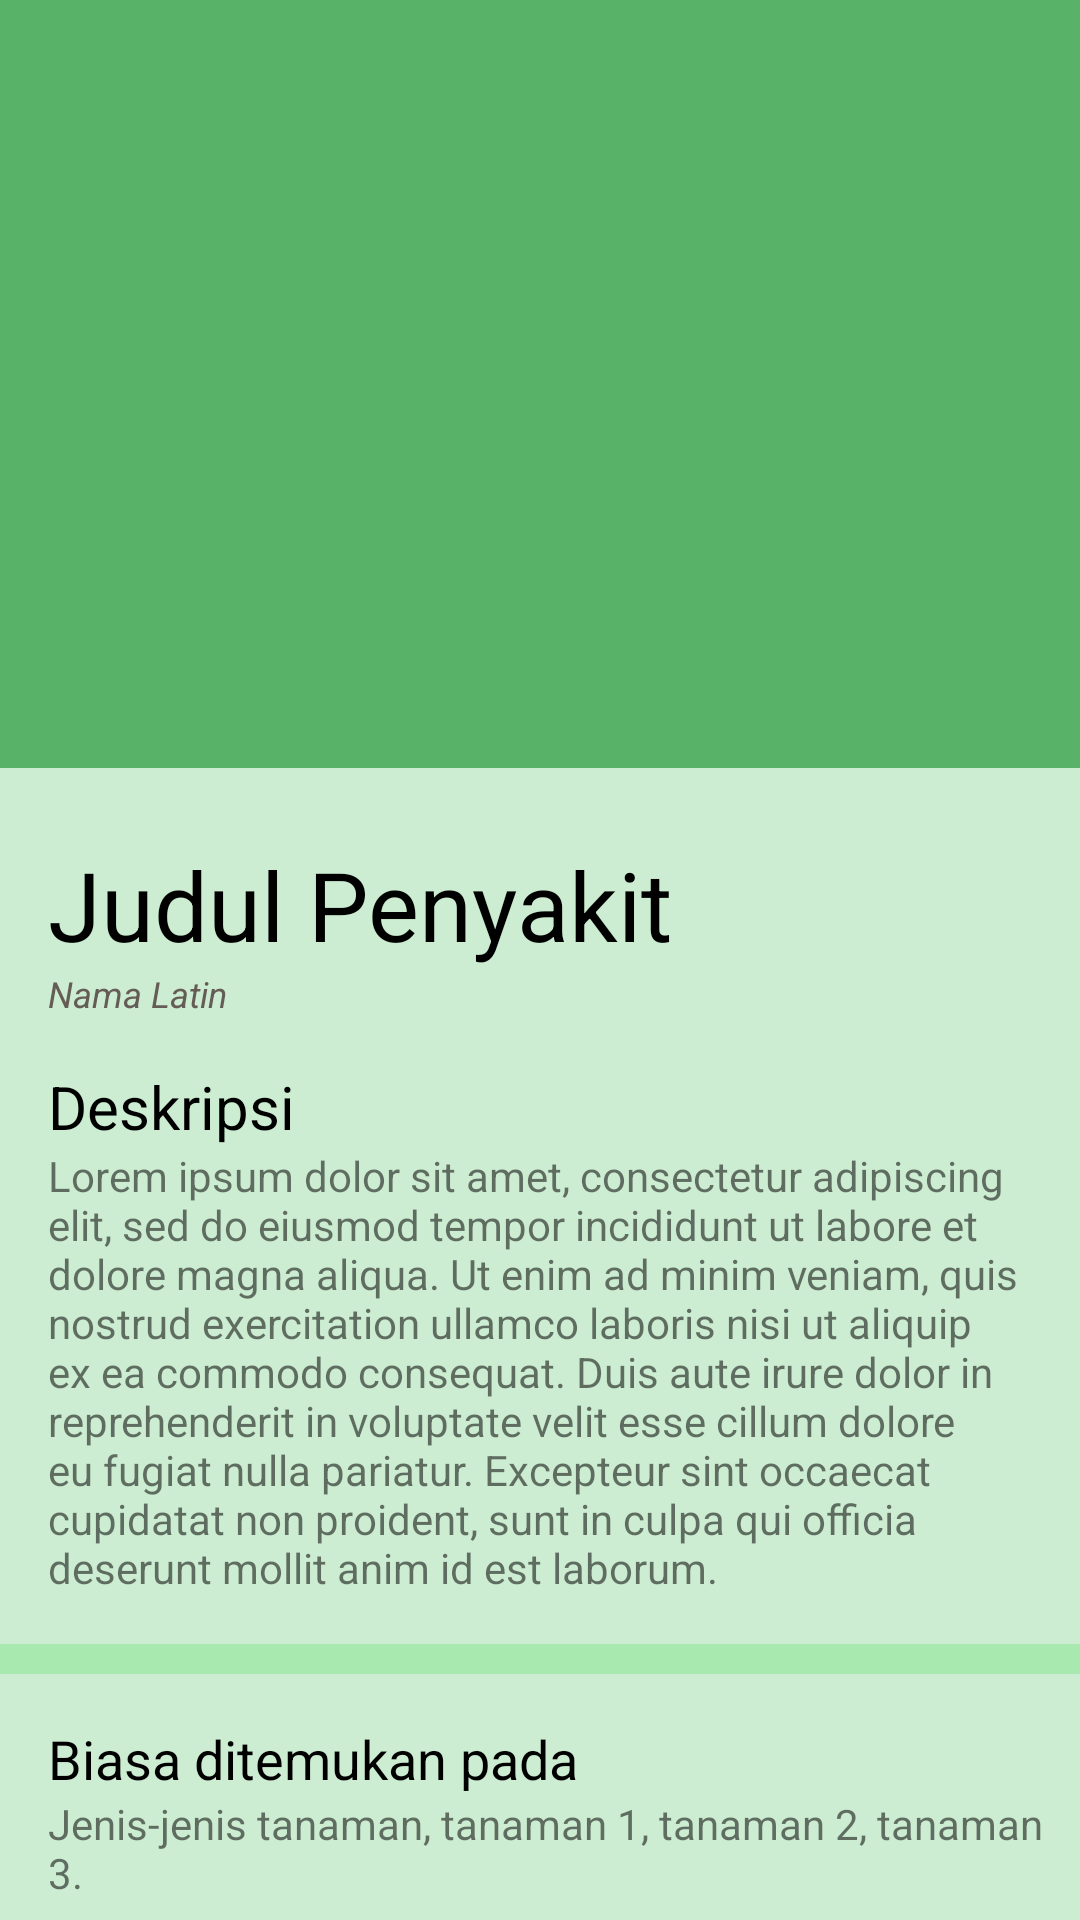

The Android layout XML behind this screen, and the referenced resources:
<!-- AndroidManifest.xml: activity theme AppBarTheme -->
<!-- res/layout/activity_detail_penyakit.xml -->
<?xml version="1.0" encoding="utf-8"?>

<androidx.coordinatorlayout.widget.CoordinatorLayout xmlns:android="http://schemas.android.com/apk/res/android"
    xmlns:app="http://schemas.android.com/apk/res-auto"
    android:layout_width="match_parent"
    android:layout_height="match_parent"
    android:fitsSystemWindows="true">

    <com.google.android.material.appbar.AppBarLayout
        android:id="@+id/appBarDetailHama"
        android:layout_width="match_parent"
        android:layout_height="256dp"
        android:fitsSystemWindows="true"
        android:theme="@style/ThemeOverlay.AppCompat.Dark.ActionBar">

        <com.google.android.material.appbar.CollapsingToolbarLayout
            android:layout_width="match_parent"
            android:layout_height="match_parent"
            android:fitsSystemWindows="true"
            app:contentScrim="?attr/colorPrimary"
            app:expandedTitleMarginEnd="64dp"
            app:expandedTitleMarginStart="48dp"
            app:layout_scrollFlags="scroll|exitUntilCollapsed">

            <ImageView
                android:id="@+id/imgPenyakit"
                android:layout_width="match_parent"
                android:layout_height="match_parent"
                android:fitsSystemWindows="true"
                android:scaleType="centerCrop"
                android:src="@drawable/sample_tanah"
                app:layout_collapseMode="parallax" />

            <androidx.appcompat.widget.Toolbar
                android:id="@+id/toolbarDetailHama"
                android:layout_width="match_parent"
                android:layout_height="?attr/actionBarSize"
                app:layout_collapseMode="pin"
                app:popupTheme="@style/ThemeOverlay.AppCompat.Light" />

        </com.google.android.material.appbar.CollapsingToolbarLayout>

    </com.google.android.material.appbar.AppBarLayout>

    <androidx.core.widget.NestedScrollView
        android:layout_width="match_parent"
        android:layout_height="match_parent"
        android:background="@color/colorBackground"
        app:layout_behavior="@string/appbar_scrolling_view_behavior">

        <LinearLayout
            android:layout_width="match_parent"
            android:layout_height="match_parent"
            android:orientation="vertical"
            android:paddingTop="24dp">

            <LinearLayout
                android:layout_width="match_parent"
                android:layout_height="wrap_content">

                <TextView
                    android:id="@+id/txtNamaPenyakit"
                    android:layout_width="wrap_content"
                    android:layout_height="wrap_content"
                    android:layout_marginStart="16dp"
                    android:text="Judul Penyakit"
                    android:textColor="@android:color/black"
                    android:textSize="32sp" />
            </LinearLayout>

            <LinearLayout
                android:layout_width="match_parent"
                android:layout_height="wrap_content">

                <TextView
                    android:id="@+id/txtNamaLatinPenyakit"
                    android:layout_width="wrap_content"
                    android:layout_height="wrap_content"
                    android:layout_marginStart="16dp"
                    android:text="Nama Latin"
                    android:textColor="@color/colorNormalText"
                    android:textSize="12sp"
                    android:textStyle="italic" />
            </LinearLayout>


            <LinearLayout
                android:layout_width="match_parent"
                android:layout_height="wrap_content"
                android:layout_marginTop="16dp">

                <TextView
                    android:layout_width="wrap_content"
                    android:layout_height="wrap_content"
                    android:layout_marginStart="16dp"
                    android:text="@string/deskripsi"
                    android:textColor="@android:color/black"
                    android:textSize="20sp" />
            </LinearLayout>

            <LinearLayout
                android:layout_width="match_parent"
                android:layout_height="wrap_content">

                <TextView
                    android:id="@+id/txtDeskripsiPenyakit"
                    android:layout_width="wrap_content"
                    android:layout_height="wrap_content"
                    android:layout_marginStart="16dp"
                    android:layout_marginEnd="16dp"
                    android:text="Lorem ipsum dolor sit amet, consectetur adipiscing elit, sed do eiusmod tempor incididunt ut labore et dolore magna aliqua. Ut enim ad minim veniam, quis nostrud exercitation ullamco laboris nisi ut aliquip ex ea commodo consequat. Duis aute irure dolor in reprehenderit in voluptate velit esse cillum dolore eu fugiat nulla pariatur. Excepteur sint occaecat cupidatat non proident, sunt in culpa qui officia deserunt mollit anim id est laborum." />
            </LinearLayout>

            <LinearLayout
                android:layout_width="match_parent"
                android:layout_height="wrap_content"
                android:layout_marginTop="16dp">

                <View
                    android:layout_width="match_parent"
                    android:layout_height="10dp"
                    android:background="@color/colorBackgroundSpace" />
            </LinearLayout>

            <LinearLayout
                android:layout_width="match_parent"
                android:layout_height="wrap_content"
                android:layout_marginTop="16dp">

                <TextView
                    android:layout_width="wrap_content"
                    android:layout_height="wrap_content"
                    android:layout_marginStart="16dp"
                    android:text="@string/biasa_ditemukan_pada"
                    android:textColor="@android:color/black"
                    android:textSize="18sp" />
            </LinearLayout>

            <LinearLayout
                android:layout_width="match_parent"
                android:layout_height="wrap_content">

                <TextView
                    android:id="@+id/txtJenisTanamanPenyakit"
                    android:layout_width="wrap_content"
                    android:layout_height="wrap_content"
                    android:layout_marginStart="16dp"
                    android:text="Jenis-jenis tanaman, tanaman 1, tanaman 2, tanaman 3." />
            </LinearLayout>

            <LinearLayout
                android:layout_width="match_parent"
                android:layout_height="wrap_content"
                android:layout_marginTop="16dp">

                <TextView
                    android:layout_width="wrap_content"
                    android:layout_height="wrap_content"
                    android:layout_marginStart="16dp"
                    android:layout_marginEnd="16dp"
                    android:text="@string/ciri_ciri_penyakit"
                    android:textColor="@android:color/black"
                    android:textSize="18sp" />
            </LinearLayout>

            <LinearLayout
                android:layout_width="match_parent"
                android:layout_height="wrap_content"
                android:layout_margin="16dp">

                <TextView
                    android:id="@+id/txtCiriPenyakit"
                    android:layout_width="wrap_content"
                    android:layout_height="wrap_content"
                    android:text="@string/contoh"/>

            </LinearLayout>

            <LinearLayout
                android:layout_width="match_parent"
                android:layout_height="wrap_content"
                android:layout_marginTop="16dp">

                <TextView
                    android:layout_width="wrap_content"
                    android:layout_height="wrap_content"
                    android:layout_marginStart="16dp"
                    android:layout_marginEnd="16dp"
                    android:text="@string/solusi_mengatasi"
                    android:textColor="@android:color/black"
                    android:textSize="18sp" />
            </LinearLayout>

            <LinearLayout
                android:layout_width="match_parent"
                android:layout_height="wrap_content">

                <TextView
                    android:id="@+id/txtSolusiPenyakit"
                    android:layout_width="wrap_content"
                    android:layout_height="wrap_content"
                    android:layout_marginStart="16dp"
                    android:layout_marginEnd="16dp"
                    android:text="Solusi Mengatasi" />
            </LinearLayout>

        </LinearLayout>
    </androidx.core.widget.NestedScrollView>
</androidx.coordinatorlayout.widget.CoordinatorLayout>
<!-- resources referenced by this layout -->
<resources>
  <color name="colorBackground">#ccedd2</color>
  <color name="colorBackgroundSpace">#a7e9af</color>
  <color name="colorNormalText">#655c56</color>
  <string name="biasa_ditemukan_pada">Biasa ditemukan pada</string>
  <string name="ciri_ciri_penyakit">Ciri-Ciri Penyakit</string>
  <string name="contoh">
              1. Memotong bagian tanaman yang diserang.\n3. Mengatasi Tumpang Sari(Tanaman yang mempunyai bau tidak sedap).\n2. Pemberian Pestisida.
      </string>
  <string name="deskripsi">Deskripsi</string>
  <string name="solusi_mengatasi">Solusi Mengatasi</string>
  <style name="AppBarTheme" parent="Theme.AppCompat.Light.NoActionBar">
          <item name="colorPrimary">@color/colorPrimary</item>
          <item name="colorPrimaryDark">@color/colorPrimaryDark</item>
          <item name="colorAccent">@color/colorAccent</item>
      </style>
  <color name="colorPrimary">#58b368</color>
  <color name="colorPrimaryDark">#009975</color>
  <color name="colorAccent">#d9d872</color>
</resources>
